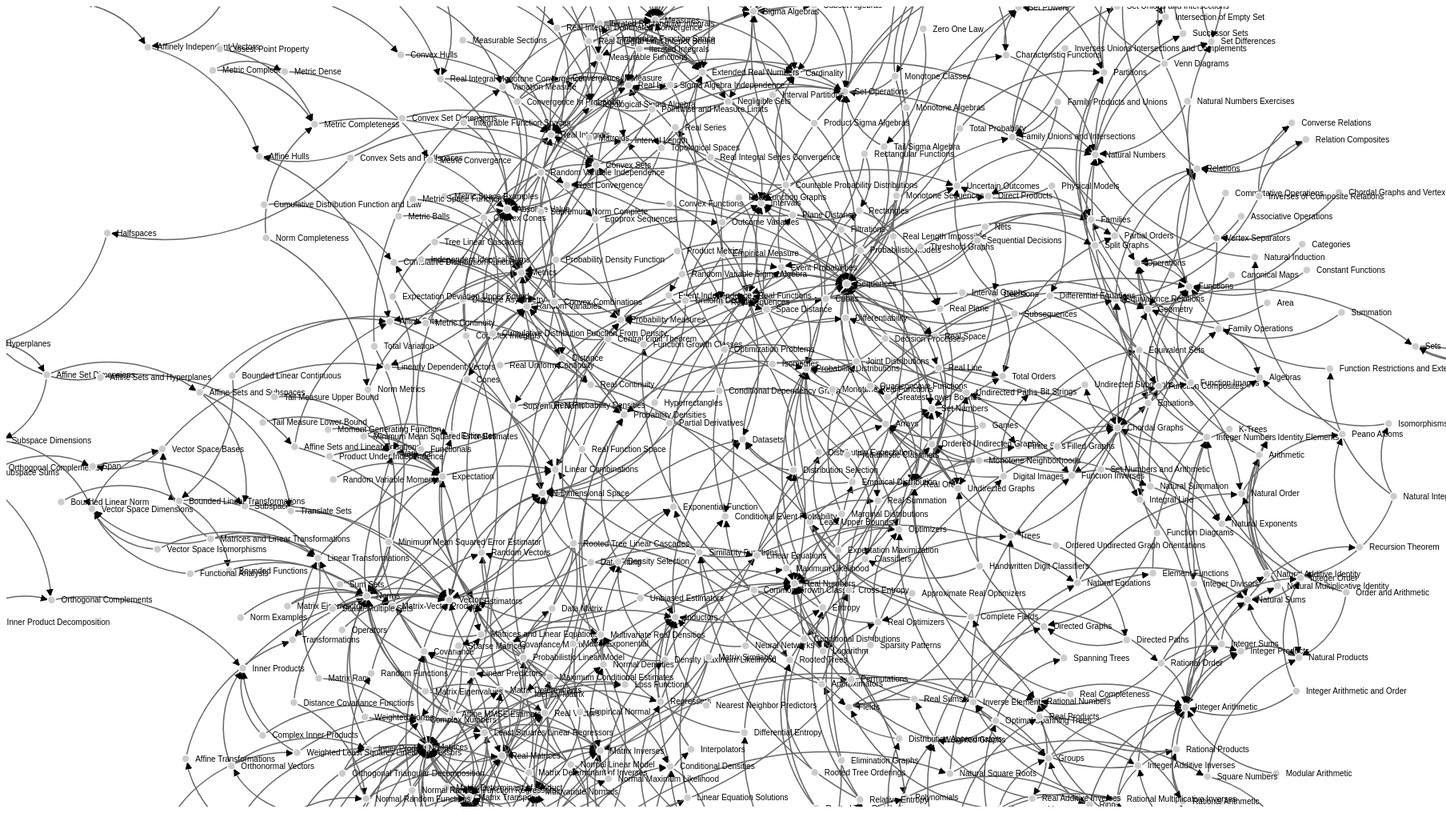
D3 v3 page, settled after 480 driven frames (8 s of simulated time); the page loaded 1 data file(s).



// get the data
d3.csv("force.csv", function(error, links) {

var nodes = {};

// Compute the distinct nodes from the links.
links.forEach(function(link) {
    link.source = nodes[link.source] ||
        (nodes[link.source] = {name: link.source});
    link.target = nodes[link.target] ||
        (nodes[link.target] = {name: link.target});
    link.value = +link.value;
});

var width = 1800,
    height = 1000;

var force = d3.layout.force()
    .nodes(d3.values(nodes))
    .links(links)
    .size([width, height])
    .linkDistance(60)
    .charge(-300)
    .on("tick", tick)
    .start();

var svg = d3.select("body").append("svg")
    .attr("width", width)
    .attr("height", height);

// build the arrow.
svg.append("svg:defs").selectAll("marker")
    .data(["end"])
  .enter().append("svg:marker")
    .attr("id", String)
    .attr("viewBox", "0 -5 10 10")
    .attr("refX", 15)
    .attr("refY", -1.5)
    .attr("markerWidth", 6)
    .attr("markerHeight", 6)
    .attr("orient", "auto")
  .append("svg:path")
    .attr("d", "M0,-5L10,0L0,5");

// add the links and the arrows
var path = svg.append("svg:g").selectAll("path")
    .data(force.links())
  .enter().append("svg:path")
    .attr("class", "link")
    .attr("marker-end", "url(#end)");

// define the nodes
var node = svg.selectAll(".node")
    .data(force.nodes())
  .enter().append("g")
    .attr("class", "node")
    .call(force.drag);

// add the nodes
node.append("circle")
    .attr("r", 5);

// add the text
node.append("text")
    .attr("x", 12)
    .attr("dy", ".35em")
    .text(function(d) { return d.name; });

// add the curvy lines
function tick() {
    path.attr("d", function(d) {
        var dx = d.target.x - d.source.x,
            dy = d.target.y - d.source.y,
            dr = Math.sqrt(dx * dx + dy * dy);
        return "M" +
            d.source.x + "," +
            d.source.y + "A" +
            dr + "," + dr + " 0 0,1 " +
            d.target.x + "," +
            d.target.y;
    });

    node
        .attr("transform", function(d) {
            return "translate(" + d.x + "," + d.y + ")"; });
}

});



### data: force.csv
source, target, value
Absolute Value, Interval Length, 1
Accounts, Deductions, 1
Affine Hulls, Affine Sets, 1
Affine MMSE Estimators, Norms, 1
Affine MMSE Estimators, Matrix Trace, 1
Affine MMSE Estimators, Matrix Transpose, 1
Affine MMSE Estimators, Covariance, 1
Affine MMSE Estimators, Matrix Inverses, 1
Affine MMSE Estimators, Estimators, 1
Affine Set Dimensions, Affine Sets and Subspaces, 1
Affine Set Dimensions, Subspace Dimensions, 1
Affine Sets, N-Dimensional Space, 1
Affine Sets and Hyperplanes, Affine Sets and Linear Equations, 1
Affine Sets and Hyperplanes, Hyperplanes, 1
Affine Sets and Linear Equations, Affine Sets, 1
Affine Sets and Linear Equations, Matrices and Linear Equations, 1
Affine Sets and Subspaces, Affine Sets, 1
Affine Sets and Subspaces, Subspaces, 1
Affine Sets and Subspaces, Translate Sets, 1
Affine Transformations, Transformations, 1
Affinely Independent Vectors, Affine Hulls, 1
Algebras, Operations, 1
Almost Everywhere Measurability, Negligible Sets, 1
Approximate Real Optimizers, Real Optimizers, 1
Approximate Real Optimizers, Least Upper Bounds, 1
Approximators, Real Optimizers, 1
Approximators, Similarity Functions, 1
Area, Geometry, 1
Arithmetic, Operations, 1
Arithmetic, Natural Exponents, 1
Arrays, Sequences, 1
Associative Operations, Operations, 1
Barycentric Coordinates, Affinely Independent Vectors, 1
Bit Strings, Sequences, 1
Bit Strings, Natural Exponents, 1
Borel Sigma Algebra, Topological Sigma Algebra, 1
Bounded Functions, Norms, 1
Bounded Linear Continuous, Bounded Linear Transformations, 1
Bounded Linear Continuous, Metric Continuity, 1
Bounded Linear Norm, Bounded Linear Transformations, 1
Bounded Linear Transformations, Bounded Functions, 1
Bounded Linear Transformations, Linear Transformations, 1
Canonical Maps, Functions, 1
Canonical Maps, Equivalence Relations, 1
Cardinality, Natural Numbers, 1
Cartesian Products, Ordered Pairs, 1
Cartesian Products, Set Powers, 1
Categories, Functions, 1
Central Limit Theorem, Random Variables, 1
Central Limit Theorem, Sequences, 1
Central Limit Theorem, Variance, 1
Characteristic Functions, Natural Numbers, 1
Characteristic Functions, Set Powers, 1
Chordal Graphs, Undirected Subgraphs, 1
Chordal Graphs, Integral Line, 1
Chordal Graphs, Integer Divisors, 1
Chordal Graphs, Trees, 1
Chordal Graphs and Vertex Separators, Vertex Separators, 1
Classifiers, Inductors, 1
Classifiers, Finite Sets, 1
... 897 more rows